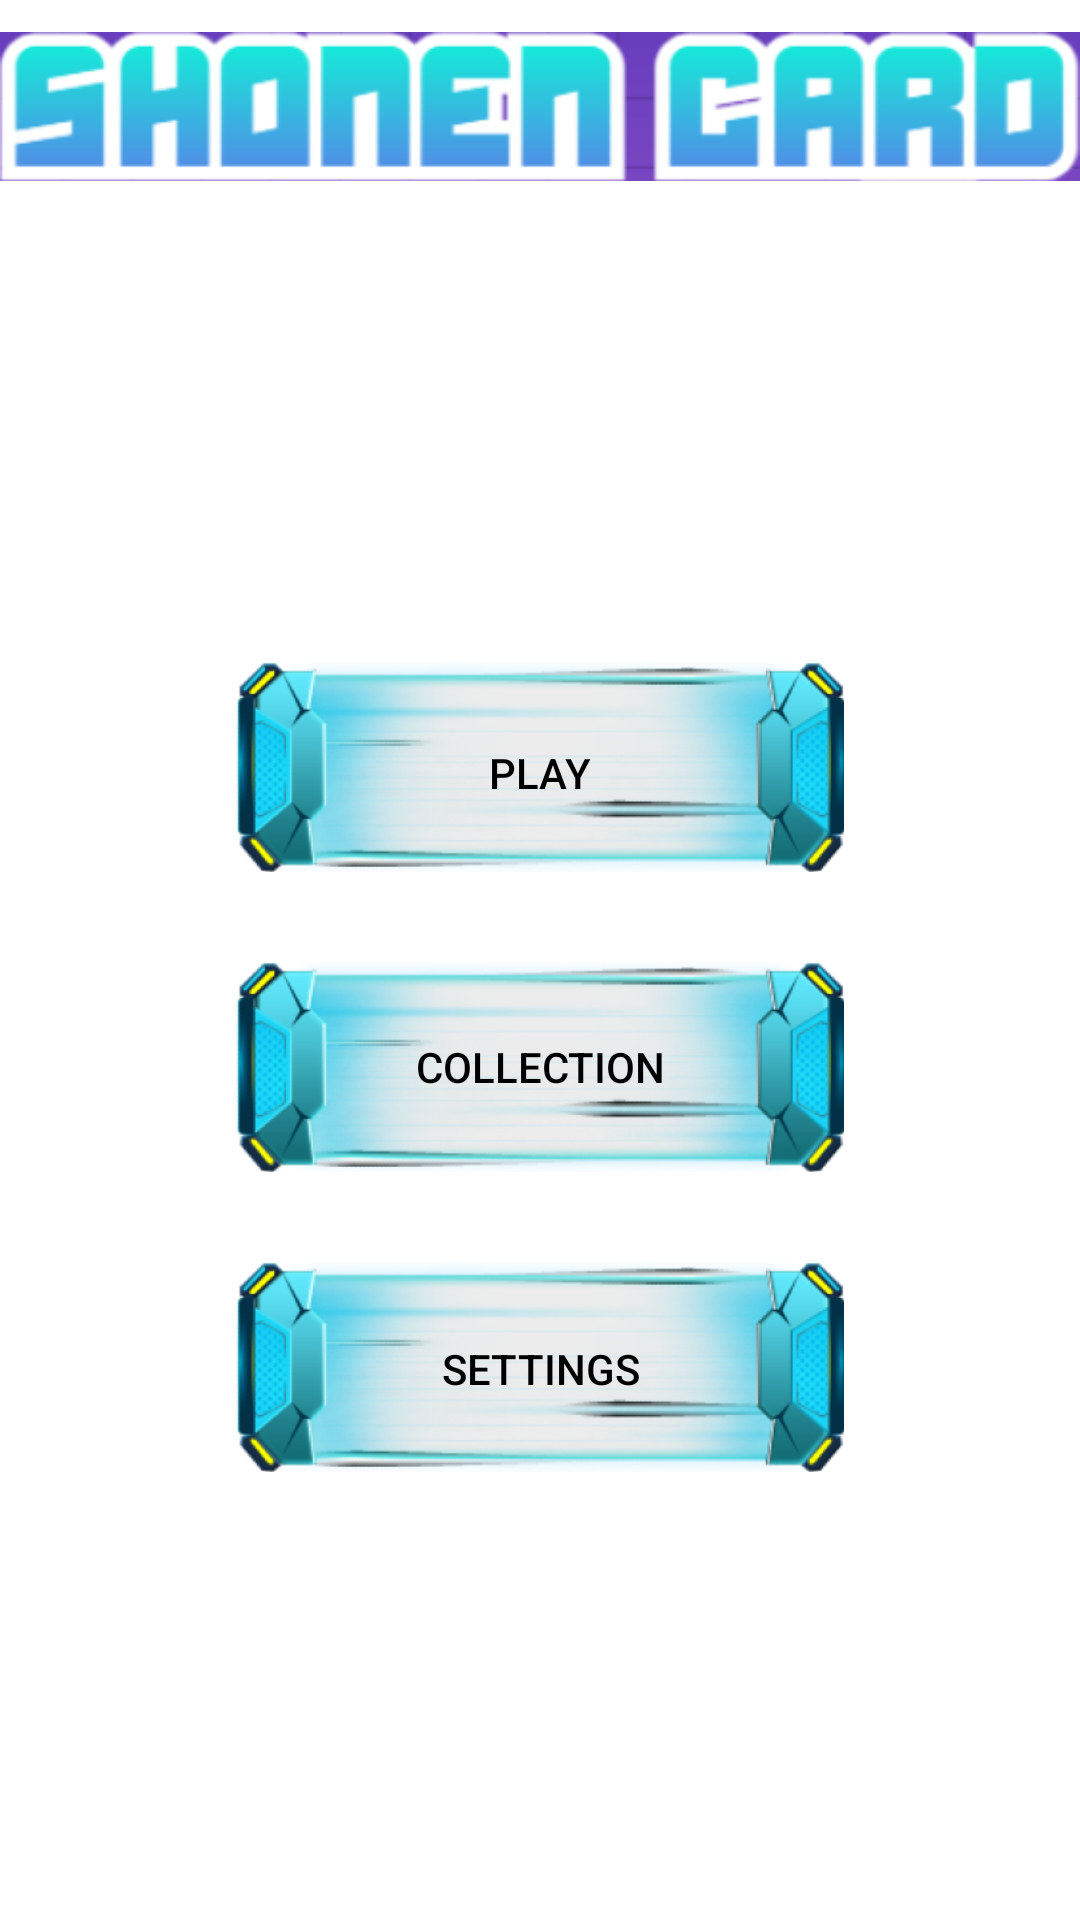

Reconstruct the res/layout file that produces this screen, plus the resources it refers to.
<!-- AndroidManifest.xml: application theme Theme.Design.NoActionBar -->
<!-- res/layout/activity_menu.xml -->
<?xml version="1.0" encoding="utf-8"?>
<androidx.constraintlayout.widget.ConstraintLayout xmlns:android="http://schemas.android.com/apk/res/android"
    xmlns:app="http://schemas.android.com/apk/res-auto"
    xmlns:tools="http://schemas.android.com/tools"
    android:layout_width="match_parent"
    android:layout_height="match_parent"
    tools:context=".MenuActivity"
    android:background="@color/white">

    <ImageView
        android:id="@+id/imageView"
        android:layout_width="wrap_content"
        android:layout_height="wrap_content"
        app:layout_constraintEnd_toEndOf="parent"
        app:layout_constraintHorizontal_bias="0.492"
        app:layout_constraintStart_toStartOf="parent"
        app:layout_constraintTop_toTopOf="parent"
        app:srcCompat="@drawable/logo" />

    <LinearLayout
        android:id="@+id/linearLayout"
        android:layout_width="match_parent"
        android:layout_height="wrap_content"
        android:orientation="vertical"
        app:layout_constraintBottom_toBottomOf="parent"
        app:layout_constraintTop_toBottomOf="@+id/imageView"
        tools:layout_editor_absoluteX="95dp">

        <ImageView
            android:id="@+id/imageView6"
            android:layout_width="match_parent"
            android:layout_height="70dp"
            app:srcCompat="@drawable/buttonstyle" />

        <ImageView
            android:id="@+id/imageView7"
            android:layout_width="match_parent"
            android:layout_height="70dp"
            android:layout_marginTop="30dp"
            android:layout_marginBottom="30dp"
            app:srcCompat="@drawable/buttonstyle" />

        <ImageView
            android:id="@+id/imageView8"
            android:layout_width="match_parent"
            android:layout_height="70dp"
            app:srcCompat="@drawable/buttonstyle" />
    </LinearLayout>

    <LinearLayout
        android:layout_width="match_parent"
        android:layout_height="wrap_content"
        android:orientation="vertical"
        app:layout_constraintBottom_toBottomOf="parent"
        app:layout_constraintTop_toBottomOf="@+id/imageView"
        tools:layout_editor_absoluteX="0dp">

        <Button
            android:id="@+id/button2"
            android:layout_width="match_parent"
            android:layout_height="wrap_content"
            android:layout_marginLeft="70dp"
            android:layout_marginRight="70dp"
            android:background="#00000000"
            android:text="Play"
            android:textColor="@color/black" />

        <Button
            android:id="@+id/button3"
            android:layout_width="match_parent"
            android:layout_height="wrap_content"
            android:layout_marginLeft="70dp"
            android:layout_marginTop="50dp"
            android:layout_marginRight="70dp"
            android:layout_marginBottom="50dp"
            android:background="#00000000"
            android:text="Collection"
            android:textColor="@color/black" />

        <Button
            android:id="@+id/button4"
            android:layout_width="match_parent"
            android:layout_height="wrap_content"
            android:layout_marginLeft="70dp"
            android:layout_marginRight="70dp"
            android:background="#00000000"
            android:onClick="onClickSettings"
            android:paddingTop="5dp"
            android:text="Settings"
            android:textColor="@color/black" />
    </LinearLayout>

    <ImageView
        android:id="@+id/imageView2"
        android:layout_width="20dp"
        android:layout_height="20dp"
        android:layout_marginEnd="8dp"
        android:layout_marginBottom="8dp"
        android:onClick="signOut"
        app:layout_constraintBottom_toBottomOf="parent"
        app:layout_constraintEnd_toEndOf="parent"
        app:srcCompat="@drawable/logout" />
</androidx.constraintlayout.widget.ConstraintLayout>
<!-- resources referenced by this layout -->
<resources>
  <color name="black">#FF000000</color>
  <color name="white">#FFFFFFFF</color>
  <!-- drawable buttonstyle: png bitmap (drawable, 100603 bytes) -->
  <!-- drawable logo: png bitmap (drawable, 20183 bytes) -->
</resources>
